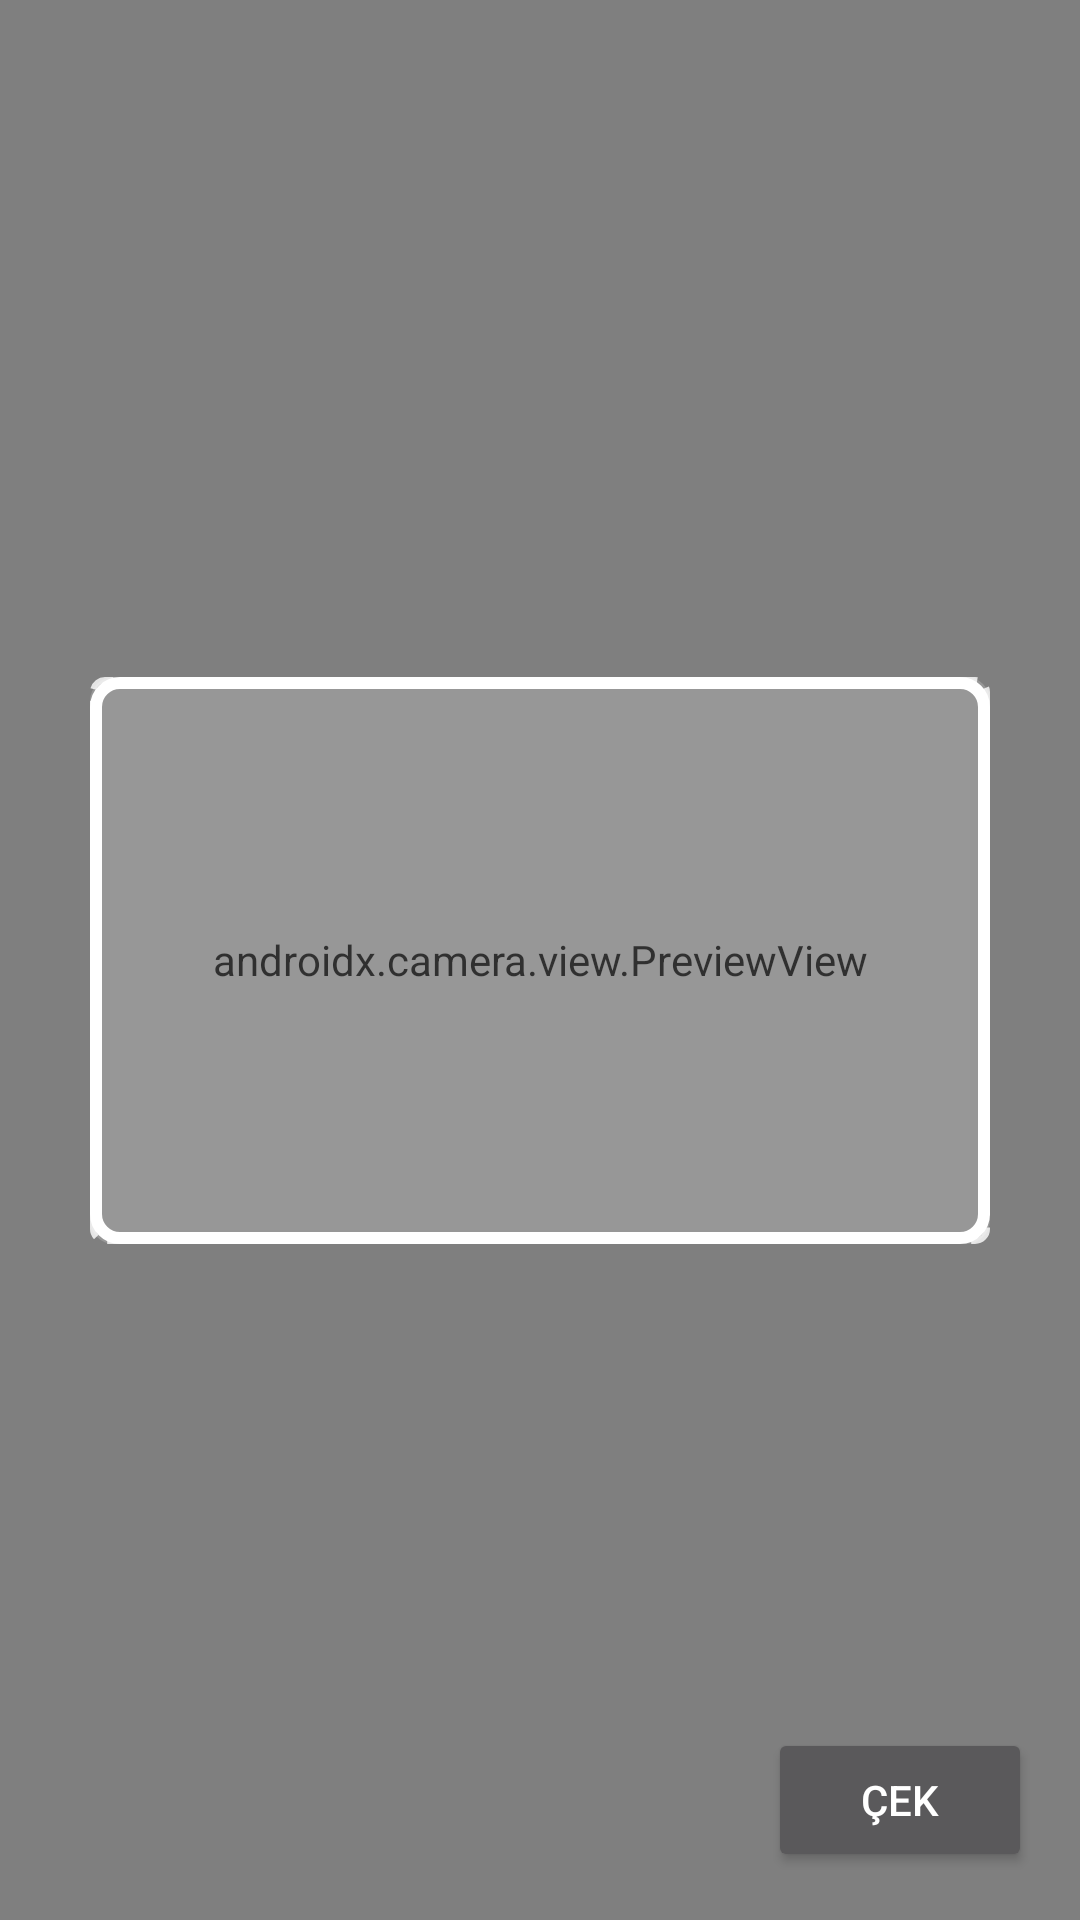

Here is an Android app screen rendered from its layout file. Give the layout XML and the strings, colors and styles it references.
<!-- AndroidManifest.xml: activity theme Theme.AppCompat.NoActionBar -->
<!-- res/layout/activity_id_card_camera.xml -->
<?xml version="1.0" encoding="utf-8"?>
<androidx.constraintlayout.widget.ConstraintLayout xmlns:android="http://schemas.android.com/apk/res/android"
    xmlns:app="http://schemas.android.com/apk/res-auto"
    xmlns:tools="http://schemas.android.com/tools"
    android:layout_width="match_parent"
    android:layout_height="match_parent"
    tools:context=".IdCardCameraActivity">

    <androidx.camera.view.PreviewView
        android:id="@+id/previewView"
        android:layout_width="0dp"
        android:layout_height="0dp"
        app:layout_constraintBottom_toBottomOf="parent"
        app:layout_constraintEnd_toEndOf="parent"
        app:layout_constraintStart_toStartOf="parent"
        app:layout_constraintTop_toTopOf="parent" />

    <View
        android:id="@+id/overlayFrame"
        android:layout_width="300dp"
        android:layout_height="189dp"
        android:background="@drawable/id_card_guide"
        app:layout_constraintTop_toTopOf="parent"
        app:layout_constraintBottom_toBottomOf="parent"
        app:layout_constraintStart_toStartOf="parent"
        app:layout_constraintEnd_toEndOf="parent" />

    <Button
        android:id="@+id/captureButton"
        android:layout_width="wrap_content"
        android:layout_height="wrap_content"
        android:layout_margin="16dp"
        android:text="Çek"
        app:layout_constraintBottom_toBottomOf="parent"
        app:layout_constraintEnd_toEndOf="parent" />

</androidx.constraintlayout.widget.ConstraintLayout>
<!-- resources referenced by this layout -->
<resources>
  <!-- drawable id_card_guide (drawable) -->
  <?xml version="1.0" encoding="utf-8"?>
  <layer-list xmlns:android="http://schemas.android.com/apk/res/android">
      
      <item>
          <shape android:shape="rectangle">
              <solid android:color="#30FFFFFF" /> 
              <corners android:radius="8dp" /> 
          </shape>
      </item>
  
      
      <item>
          <shape android:shape="rectangle">
              <stroke
                  android:width="4dp"
                  android:color="#FFFFFF" /> 
              <corners android:radius="8dp" />
              <solid android:color="#00000000" /> 
          </shape>
      </item>
  
      
      <item>
          <shape android:shape="rectangle">
              <stroke
                  android:width="2dp"
                  android:color="#CCFFFFFF"
                  android:dashWidth="8dp"
                  android:dashGap="4dp" /> 
              <corners android:radius="4dp" />
              <solid android:color="#00000000" />
              <padding
                  android:left="16dp"
                  android:top="16dp"
                  android:right="16dp"
                  android:bottom="16dp" />
          </shape>
      </item>
  </layer-list>
</resources>
